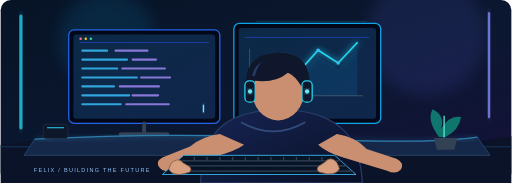
t = 0.00 s
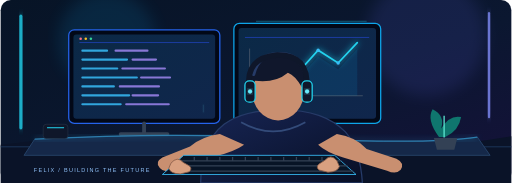
t = 0.40 s
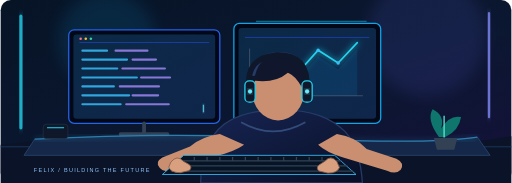
t = 0.79 s
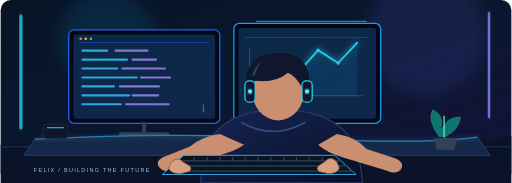
t = 1.20 s
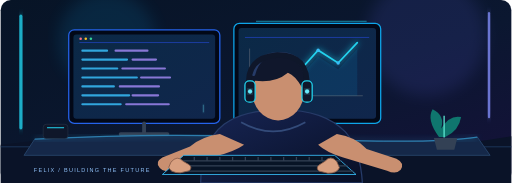
t = 1.50 s
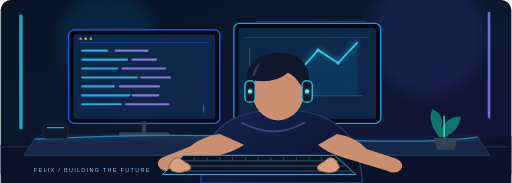
t = 2.10 s

The animated SVG that drew these frames (rendered in a browser with its animation timeline set to each time). Animation: 4 SMIL elements (animate=2,animateTransform=2); one cycle of 2.40 s, repeats indefinitely.

<svg xmlns="http://www.w3.org/2000/svg" viewBox="0 0 1200 430" width="1200" height="430" role="img" aria-labelledby="title desc">
<title id="title">Felix coding — animated developer workspace</title>
<desc id="desc">A young developer typing at a keyboard in a blue-lit workspace with animated code, blinking cursor and typing hands.</desc>
<defs>
 <linearGradient id="bg" x2="1" y2="1"><stop stop-color="#071426"/><stop offset=".55" stop-color="#0B1730"/><stop offset="1" stop-color="#15113A"/></linearGradient>
 <linearGradient id="screen" x2="1" y2="1"><stop stop-color="#0B2946"/><stop offset="1" stop-color="#10264C"/></linearGradient>
 <linearGradient id="cyan"><stop stop-color="#22D3EE"/><stop offset="1" stop-color="#3B82F6"/></linearGradient>
 <linearGradient id="shirt" x2="1" y2="1"><stop stop-color="#172554"/><stop offset="1" stop-color="#080F25"/></linearGradient>
 <filter id="glow"><feGaussianBlur stdDeviation="7" result="b"/><feMerge><feMergeNode in="b"/><feMergeNode in="SourceGraphic"/></feMerge></filter>
 <filter id="soft"><feGaussianBlur stdDeviation="18"/></filter>
</defs>
<rect width="1200" height="430" rx="24" fill="url(#bg)"/>
<circle cx="250" cy="95" r="115" fill="#0EA5E9" opacity=".12" filter="url(#soft)"/>
<circle cx="1000" cy="85" r="140" fill="#6366F1" opacity=".13" filter="url(#soft)"/>
<path d="M0 340 Q300 300 570 340 T1200 320 V430 H0Z" fill="#0A1328"/>
<path d="M0 345H1200" stroke="#1E3A5F" stroke-width="2"/>
<!-- ambient lights -->
<rect x="44" y="34" width="7" height="270" rx="4" fill="#22D3EE" opacity=".8" filter="url(#glow)"/>
<rect x="1145" y="28" width="5" height="250" rx="3" fill="#818CF8" opacity=".8" filter="url(#glow)"/>
<!-- left monitor -->
<g>
 <rect x="160" y="70" width="355" height="220" rx="13" fill="#020817" stroke="#2563EB" stroke-width="3"/>
 <rect x="171" y="81" width="333" height="198" rx="7" fill="url(#screen)"/>
 <path d="M185 100H490" stroke="#1E40AF" stroke-width="2"/>
 <circle cx="188" cy="91" r="3" fill="#FB7185"/><circle cx="200" cy="91" r="3" fill="#FBBF24"/><circle cx="212" cy="91" r="3" fill="#34D399"/>
 <g stroke-linecap="round" stroke-width="5">
  <path d="M192 119h58 M192 140h105 M192 161h82 M192 182h128 M192 203h74 M192 224h110 M192 245h90" stroke="#38BDF8" opacity=".85"/>
  <path d="M270 119h75 M310 140h55 M286 161h100 M330 182h68 M280 203h92 M310 224h60 M295 245h100" stroke="#A78BFA" opacity=".8"/>
 </g>
 <path d="M337 290v25m-55 0h110" stroke="#334155" stroke-width="9" stroke-linecap="round"/>
</g>
<!-- right monitor -->
<g>
 <rect x="548" y="55" width="345" height="235" rx="13" fill="#020817" stroke="#0EA5E9" stroke-width="3"/>
 <rect x="559" y="66" width="323" height="213" rx="7" fill="url(#screen)"/>
 <path d="M574 88H866" stroke="#1E40AF" stroke-width="2"/>
 <g fill="none" stroke-linecap="round">
  <path d="M585 225V115 M585 225H850" stroke="#475569" stroke-width="2"/>
  <path d="M605 195l45-35 42 18 54-60 47 30 45-48" stroke="#22D3EE" stroke-width="4" filter="url(#glow)"/>
  <path d="M605 210l45-35 42 18 54-60 47 30 45-48v110H605Z" fill="#0EA5E9" opacity=".12" stroke="none"/>
 </g>
 <g fill="#38BDF8"><circle cx="650" cy="160" r="4"/><circle cx="692" cy="178" r="4"/><circle cx="746" cy="118" r="4"/><circle cx="793" cy="148" r="4"/></g>
 <path d="M720 290v25m-55 0h110" stroke="#334155" stroke-width="9" stroke-linecap="round"/>
</g>
<!-- desk -->
<path d="M80 327 Q400 310 700 325 T1120 322 L1150 365H55Z" fill="#152849" stroke="#27466D" stroke-width="2"/>
<path d="M80 327Q400 310 700 325T1120 322" fill="none" stroke="#38BDF8" stroke-width="3" opacity=".5" filter="url(#glow)"/>
<!-- coder torso -->
<path d="M470 430Q470 335 525 292Q570 258 660 258Q760 258 810 310Q845 350 850 430Z" fill="url(#shirt)" stroke="#263B68" stroke-width="3"/>
<path d="M565 287Q640 330 716 287" fill="none" stroke="#334B7A" stroke-width="4"/>
<!-- head and hair -->
<ellipse cx="652" cy="211" rx="62" ry="72" fill="#C98F70"/>
<path d="M590 205Q575 135 636 126Q703 115 718 177L709 207Q692 177 675 171Q645 196 598 190Z" fill="#10172C"/>
<path d="M594 174Q605 127 652 127Q699 124 715 169" fill="none" stroke="#263B68" stroke-width="9" stroke-linecap="round"/>
<!-- headphones -->
<path d="M584 207Q575 135 650 129Q725 128 719 207" fill="none" stroke="#0F172A" stroke-width="13"/>
<rect x="574" y="190" width="24" height="50" rx="10" fill="#0F172A" stroke="#22D3EE" stroke-width="3"/>
<rect x="708" y="190" width="24" height="50" rx="10" fill="#0F172A" stroke="#22D3EE" stroke-width="3"/>
<circle cx="586" cy="215" r="5" fill="#67E8F9" filter="url(#glow)"/><circle cx="720" cy="215" r="5" fill="#67E8F9" filter="url(#glow)"/>
<!-- arms -->
<path d="M515 315Q475 320 445 344L380 370Q361 381 374 395Q385 408 405 398L505 367Q550 356 572 340Z" fill="#C98F70"/>
<path d="M790 315Q835 322 860 350L930 373Q950 383 940 399Q929 411 908 401L805 370Q765 358 746 340Z" fill="#C98F70"/>
<!-- keyboard -->
<path d="M430 365L785 365L835 410H380Z" fill="#071426" stroke="#38BDF8" stroke-width="2"/>
<g stroke="#334155" stroke-width="3">
 <path d="M423 378h378M411 390h404M400 402h428"/>
 <path d="M455 369v9m30-9v9m30-9v9m30-9v9m30-9v9m30-9v9m30-9v9m30-9v9m30-9v9m30-9v9m30-9v9"/>
</g>
<!-- animated typing fingers -->
<g>
 <path d="M400 385q15-18 29-2l14 8q8 7 0 14l-21 5q-22 0-27-13Z" fill="#D9A080" stroke="#8B5E4A" stroke-width="2">
  <animateTransform attributeName="transform" type="translate" values="0 0;0 -5;0 0;0 -3;0 0" dur=".65s" repeatCount="indefinite"/>
 </path>
 <path d="M790 382q-14-17-28-1l-14 9q-8 7 0 14l21 5q22 0 27-13Z" fill="#D9A080" stroke="#8B5E4A" stroke-width="2">
  <animateTransform attributeName="transform" type="translate" values="0 0;0 -4;0 0;0 -6;0 0" dur=".58s" repeatCount="indefinite"/>
 </path>
</g>
<!-- small desk details -->
<rect x="100" y="292" width="58" height="34" rx="7" fill="#0F172A" stroke="#334155"/><path d="M109 300h40" stroke="#22D3EE" stroke-width="3" opacity=".8"/>
<g transform="translate(1010 257)"><path d="M20 65Q-10 25 5 0Q35 15 25 45Q45 12 72 18Q67 50 35 65Z" fill="#0F766E"/><path d="M32 66V15" stroke="#5EEAD4" stroke-width="3"/><path d="M8 67h55l-7 28H15Z" fill="#334155"/></g>
<!-- animated cursor and screen pulse -->
<rect x="475" y="246" width="3" height="18" fill="#67E8F9" filter="url(#glow)"><animate attributeName="opacity" values="1;0;1" dur=".9s" repeatCount="indefinite"/></rect>
<path d="M600 50h260" stroke="#22D3EE" stroke-width="2" opacity=".5"><animate attributeName="opacity" values=".2;.9;.2" dur="2.4s" repeatCount="indefinite"/></path>
<text x="78" y="405" fill="#93C5FD" font-family="Arial,sans-serif" font-size="13" letter-spacing="3">FELIX  /  BUILDING THE FUTURE</text>
</svg>
